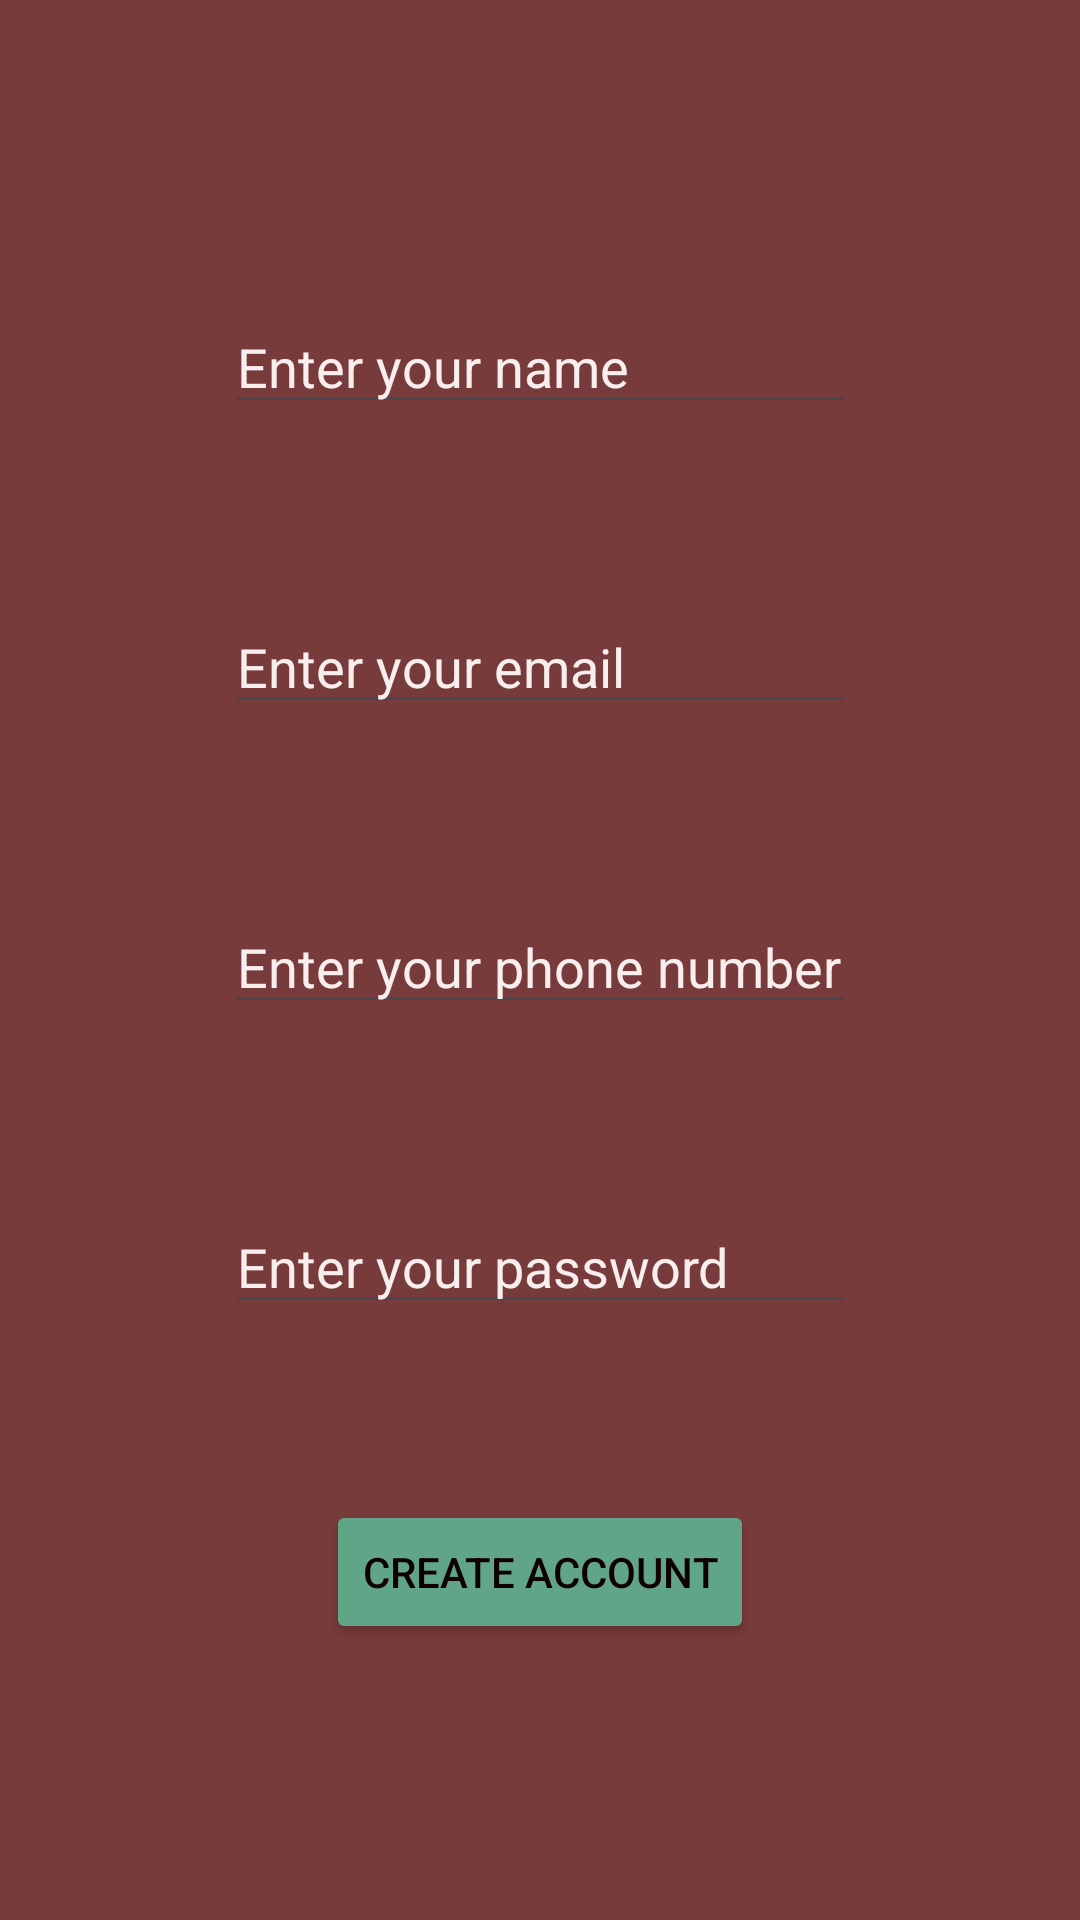

Here is an Android app screen rendered from its layout file. Give the layout XML and the strings, colors and styles it references.
<!-- AndroidManifest.xml: application theme Theme.Zeal_ticketing -->
<!-- res/layout/activity_register.xml -->
<?xml version="1.0" encoding="utf-8"?>
<RelativeLayout xmlns:android="http://schemas.android.com/apk/res/android"
    xmlns:app="http://schemas.android.com/apk/res-auto"
    xmlns:tools="http://schemas.android.com/tools"
    android:layout_width="match_parent"
    android:layout_height="match_parent"
    android:background="#783B3B"
    tools:context=".RegisterActivity">

    <EditText
        android:id="@+id/Rname"
        android:layout_width="wrap_content"
        android:layout_height="wrap_content"
        android:layout_centerHorizontal="true"
        android:layout_marginTop="100dp"
        android:ems="10"
        android:hint="Enter your name"
        android:inputType="text"
        android:textColor="#F8EEEE"
        android:textColorHint="#F8EEEE" />

    <EditText
        android:id="@+id/Remail"
        android:layout_width="wrap_content"
        android:layout_height="wrap_content"
        android:layout_centerHorizontal="true"
        android:layout_marginTop="200dp"
        android:ems="10"
        android:hint="Enter your email"
        android:inputType="textEmailAddress"
        android:textColor="#F8EEEE"
        android:textColorHint="#F8EEEE" />

    <EditText
        android:id="@+id/Rphone_no"
        android:layout_width="wrap_content"
        android:layout_height="wrap_content"
        android:layout_centerHorizontal="true"
        android:layout_marginTop="300dp"
        android:ems="10"
        android:hint="Enter your phone number"
        android:inputType="phone"
        android:textColor="#F8EEEE"
        android:textColorHint="#F8EEEE" />

    <EditText
        android:id="@+id/Rpassword"
        android:layout_width="wrap_content"
        android:layout_height="wrap_content"
        android:layout_centerHorizontal="true"
        android:layout_marginTop="400dp"
        android:ems="10"
        android:hint="Enter your password"
        android:inputType="textPassword"
        android:textColor="#F8EEEE"
        android:textColorHint="#F8EEEE" />

    <Button
        android:id="@+id/Rcreate_account"
        android:layout_width="wrap_content"
        android:layout_height="wrap_content"
        android:layout_centerHorizontal="true"
        android:layout_marginTop="500dp"
        android:backgroundTint="#60A587"
        android:text="Create Account"
        android:textColor="#100101" />

</RelativeLayout>
<!-- resources referenced by this layout -->
<resources>
  <style name="Theme.Zeal_ticketing" parent="Base.Theme.Zeal_ticketing" />
  <style name="Base.Theme.Zeal_ticketing" parent="Theme.Material3.DayNight.NoActionBar">
          
          
      </style>
</resources>
